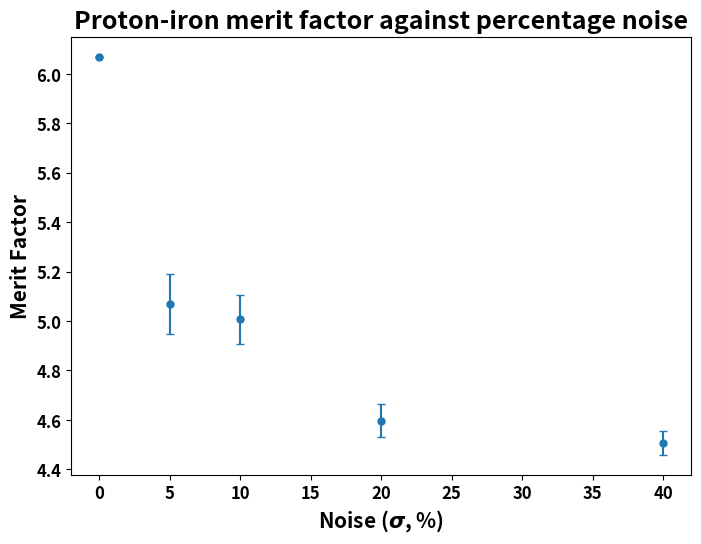

Generate this figure with matplotlib:
import matplotlib.pyplot as plt
import re
import math
import statistics as stats
import scipy.stats

# percentage = [0, 1, 2, 3, 4, 5, 6, 7, 8, 9]
fivePercent = [4.9151170219252265, 4.5827214517729615, 5.8257108348449504, 5.068299322924047, 4.996004488479974, 5.600743404298149, 5.002797913261172, 5.178747896920288, 4.882798906540053, 4.637445617587843]
tenPercent = [5.5033442633936005, 4.832877041972458, 5.058185619470652, 4.872792746554865, 4.828422230113828, 5.390253279559623, 4.731927974473826, 4.555874611373827, 5.370934219537565, 4.918669702727316]
twentyPercent = [4.3266127488994215, 4.462511681508537, 4.443048898664363, 4.964699411405564, 4.7448198345420005, 4.443213003293194, 4.672574119670276, 4.588012189611327, 4.726917945153024]
fourtyPercentRaw = [4.566845775268113, 4.295709130401323, 4.523062411362831, 4.4057104789026615, 0.0, 4.455470774240254, 4.699079802720102, 0.023201854509070093, 4.673349482438317, 4.438256237949631]
fourtyPercent = [4.566845775268113, 4.295709130401323, 4.523062411362831, 4.4057104789026615, 4.455470774240254, 4.699079802720102, 4.673349482438317, 4.438256237949631]
end_epoch = [357, 780, 718, 720, 780, 458, 696, 716, 689, 702]
y = [6.070304429532713, stats.mean(fivePercent), stats.mean(tenPercent), stats.mean(twentyPercent), stats.mean(fourtyPercent)]
yerr = [0, scipy.stats.sem(fivePercent), scipy.stats.sem(tenPercent), scipy.stats.sem(twentyPercent), scipy.stats.sem(fourtyPercent)]
x = [0, 5, 10, 20, 40]

# plt.xscale('symlog')
plt.rcParams['axes.labelweight'] = 'bold'  # Make axis labels bold
plt.rcParams['xtick.labelsize'] = 12  # Set x-axis tick label size
plt.rcParams['ytick.labelsize'] = 12  # Set y-axis tick label size
plt.rcParams['font.weight'] = 'bold'  # Make tick labels bold

fig, ax = plt.subplots(figsize=(8, 6))  # Adjust the figure size as needed

ax.scatter(x, y, s=25)
ax.errorbar(x, y, yerr=yerr, fmt='None', capsize=3)
ax.set_xlabel('Noise ($\sigma$, %)', fontsize=15, fontweight='bold')
ax.set_ylabel('Merit Factor', fontsize=15, fontweight='bold')
ax.set_title('Proton-iron merit factor against percentage noise', fontweight='bold', fontsize=18)

# Adjust the bottom margin to ensure all elements are visible
plt.subplots_adjust(bottom=0.15)

plt.savefig('MF_noise_percent.pdf')
print("DONE!")